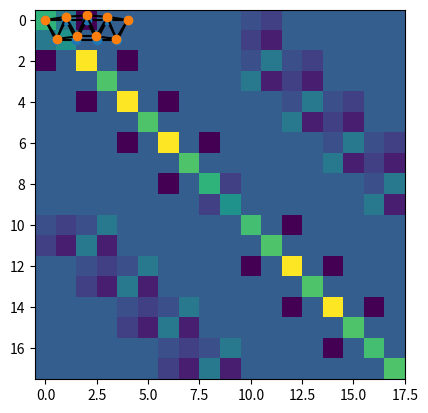

Reproduce this figure in Python.
import numpy as np
import matplotlib.pyplot as plt

E = 210e9  # Pa
g = 9.81  # m/s^2
rho = 7850  # kg/m^3
A = 18e-3  # m^2

points = np.array([
    (0,0),(1,0),(2,0),(3,0),
    (4,0),(0.5,1),(1.5,1),(2.5,1),
    (3.5,1)
])

dt = np.dtype([("i1",np.int32),("i2",np.int32),("A",np.float64)])
elements = np.array([
    (0,1,A),(1,2,A),(2,3,A),(3,4,A),
    (5,6,A),(6,7,A),(7,8,A),(0,5,A),
    (5,1,A),(1,6,A),(6,2,A),(2,7,A),
    (7,3,A),(3,8,A),(8,4,A)
],dtype=dt)

def plot_beams(p, e):
    for el in e:
        plt.plot(
            [p[el['i1'],0],p[el['i2'],0]],
            [p[el['i1'],1],p[el['i2'],1]],
        'k-')
    plt.plot(p[:,0], p[:,1],"o")
    plt.gca().set_aspect('equal', adjustable='box')
    plt.show()

plot_beams(points, elements)

dofs = points.size
S = np.zeros((dofs, dofs))
RHS = np.zeros(dofs)

for el in elements:
    local_dof = np.array([2*el['i1'], 2*el['i1']+1, 2*el['i2'], 2*el['i2']+1])
    n = points[el['i2']] - points[el['i1']]
    L = np.sqrt(n.dot(n))
    n = n / L
    N = np.array([[-n[0], -n[1], n[0], n[1]]])
    local_S = np.dot(N.T, np.dot(A*E/L, N))
    S[np.ix_(local_dof, local_dof)] += local_S
    local_load = np.array([0, -0.5, 0, -0.5]) * g * A * L * rho
    RHS[local_dof] += local_load

total_weight = np.sum(RHS)

plt.imshow(S)
plt.show()

to_load = np.array([2*2+1])
load = -1e3 * g  # 1 tonne
RHS[to_load] = load

to_fix = np.array([2*0+0, 2*0+1, 2*4+0, 2*4+1])
S[to_fix, :] = np.eye(dofs)[to_fix, :]
RHS[to_fix] = 0

x = np.linalg.solve(S, RHS)
displacement = np.reshape(x, points.shape)

scale = 10000
plot_beams(points + scale * displacement, elements)
